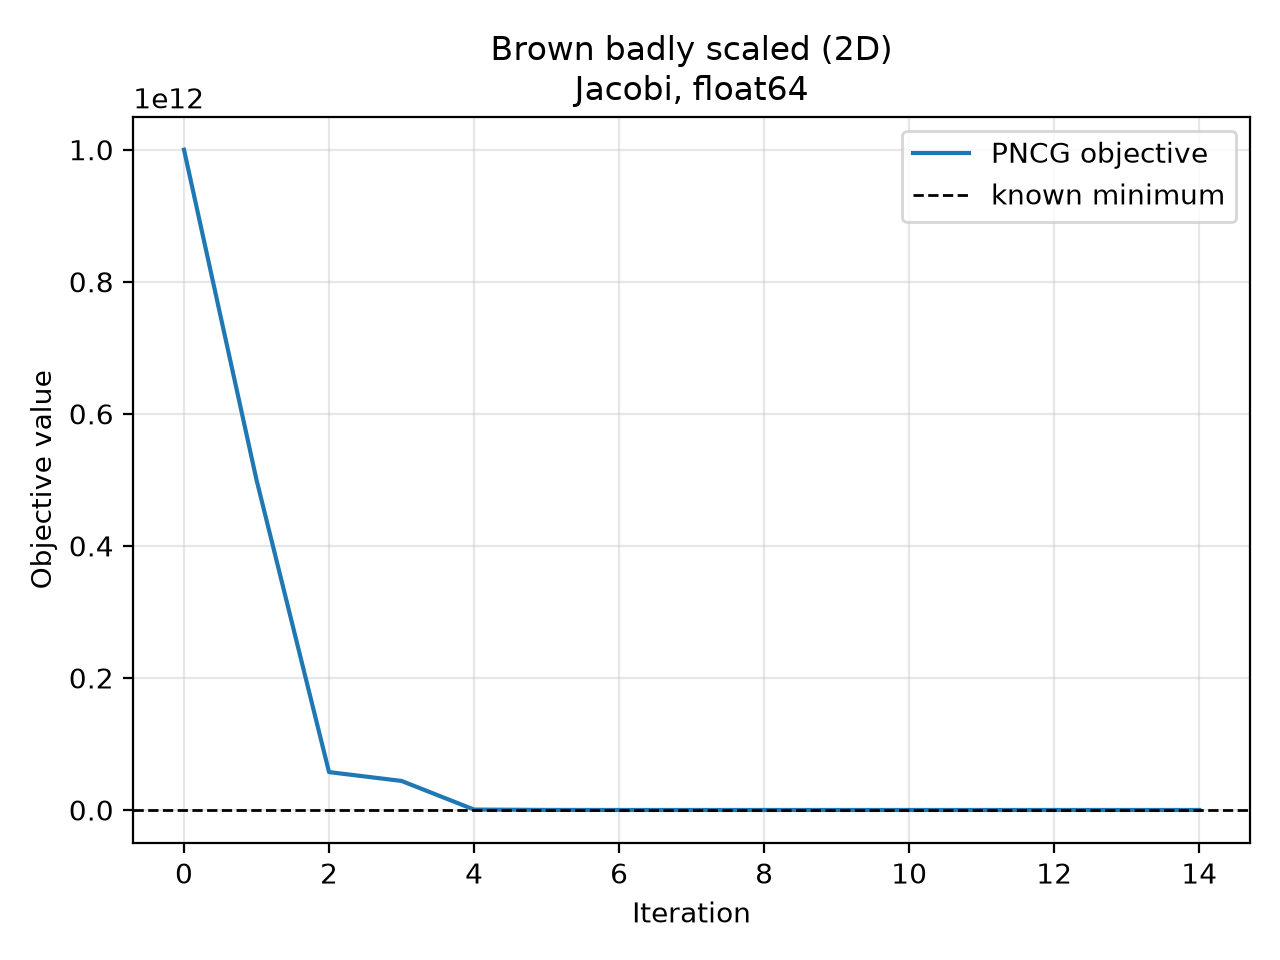

Values plotted in this chart, from the file beside it:
iteration, objective, objective_gap, gradient_norm
0.000000000000000000e+00, 9.999980000030000000e+11, 9.999980000030000000e+11, 2.000000000000000000e+06
1.000000000000000000e+00, 4.999985000032499390e+11, 4.999985000032499390e+11, 5.000005000019999390e+11
2.000000000000000000e+00, 5.738776216438521576e+10, 5.738776216438521576e+10, 1.525851593092500305e+11
3.000000000000000000e+00, 4.398106504903404236e+10, 4.398106504903404236e+10, 2.717555820946904602e+11
4.000000000000000000e+00, 6.248918625376763344e+08, 6.248918625376763344e+08, 3.894731152789794922e+10
5.000000000000000000e+00, 9.526594806980845332e+07, 9.526594806980845332e+07, 1.748060845452354813e+10
6.000000000000000000e+00, 1.834508538086487169e+04, 1.834508538086487169e+04, 2.707152133310146928e+08
7.000000000000000000e+00, 4.481954302718357930e+00, 4.481954302718357930e+00, 4.229984091978848912e+06
8.000000000000000000e+00, 1.094264639107936452e-03, 1.094264639107936452e-03, 6.609388215618618415e+04
9.000000000000000000e+00, 2.671604879998920444e-07, 2.671604879998920444e-07, 1.032722704121904371e+03
1.000000000000000000e+01, 6.522620622560287295e-11, 6.522620622560287295e-11, 1.613638301983109002e+01
1.100000000000000000e+01, 1.592522726476227985e-14, 1.592522726476227985e-14, 2.521324068585890643e-01
1.200000000000000000e+01, 3.893647027342537585e-18, 3.893647027342537585e-18, 3.939591095629265023e-03
1.300000000000000000e+01, 9.472928051821539396e-22, 9.472928051821539396e-22, 6.155624436832062766e-05
1.400000000000000000e+01, 2.313842908604271381e-25, 2.313842908604271381e-25, 9.620484205291509596e-07
